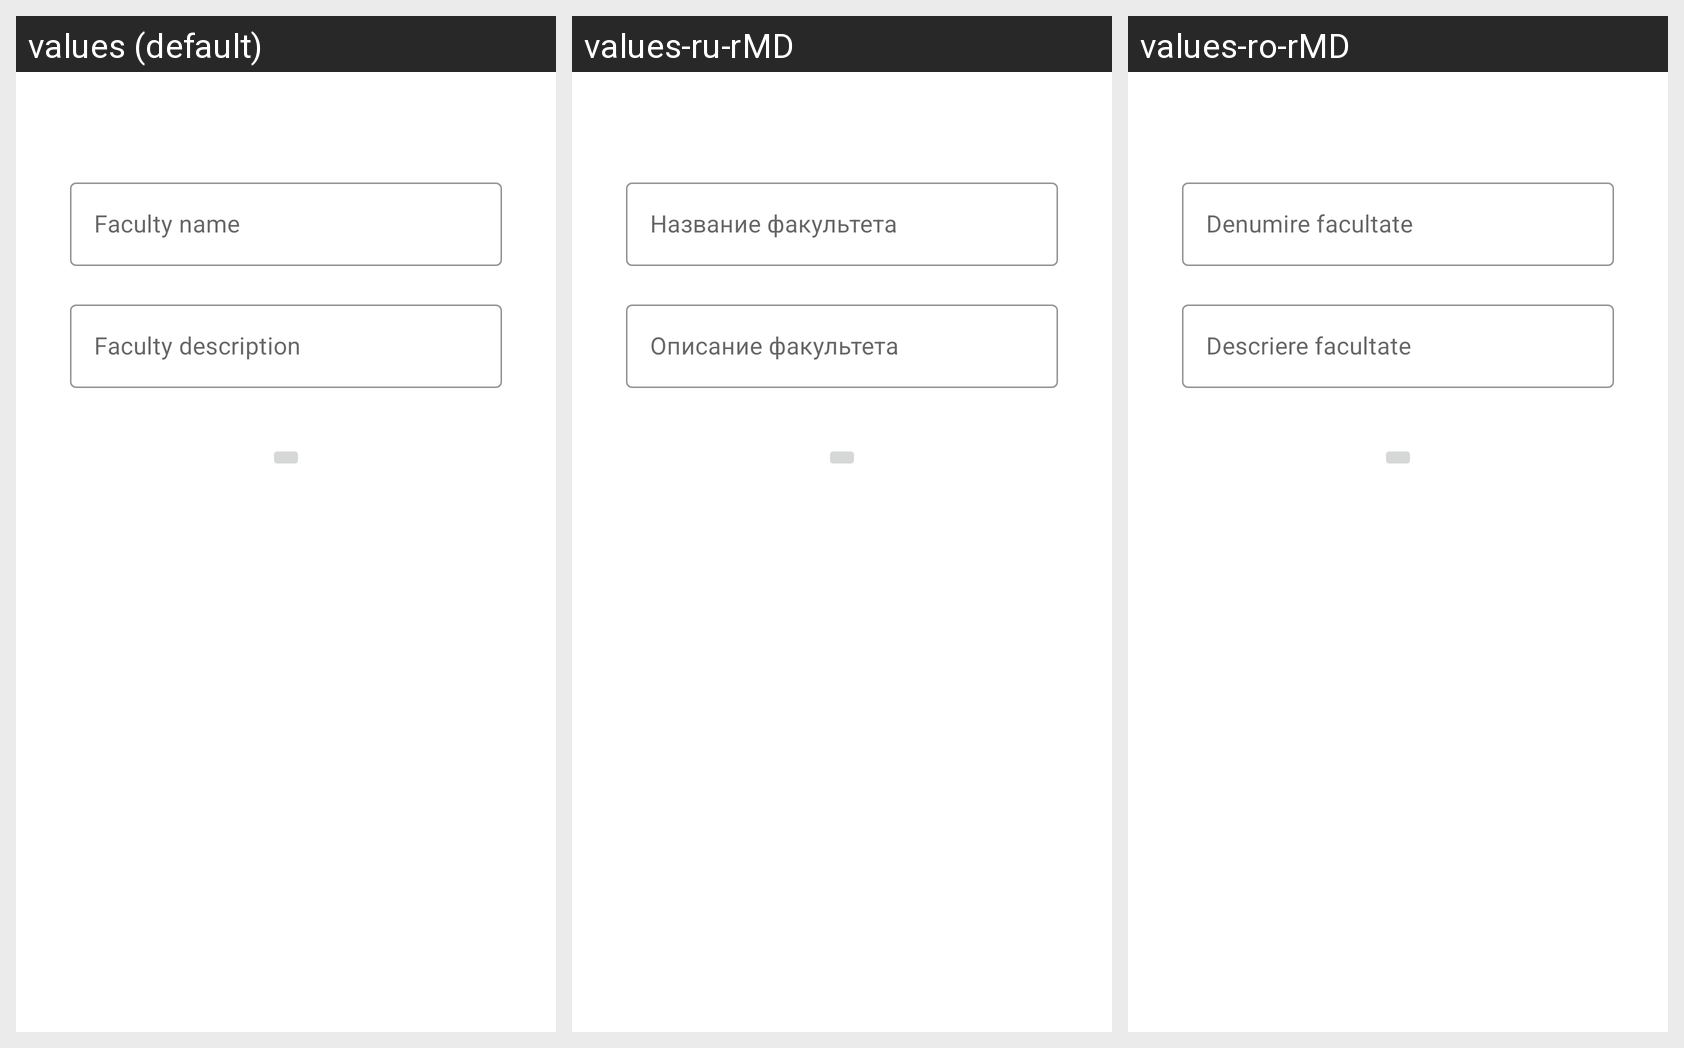

Translations of the strings shown on this Android screen, per locale in the grid:
Android screen res/layout/add_edit_faculty_dialog.xml rendered under 3 locales, left to right: values (default), values-ru-rMD, values-ro-rMD. Device: Nexus 5 (rendered at 1080×1920; each locale shown at half size, 540×960, under a caption strip naming it); theme Theme.ULIMOrar.
Strings drawn on this screen, with the default value and each locale's value (text and hints the layout hard-codes, and strings that could not be matched under every locale, appear in the picture but are not listed):

faculty_name
  values: Faculty name
  values-ru-rMD: Название факультета
  values-ro-rMD: Denumire facultate

faculty_description
  values: Faculty description
  values-ru-rMD: Описание факультета
  values-ro-rMD: Descriere facultate
